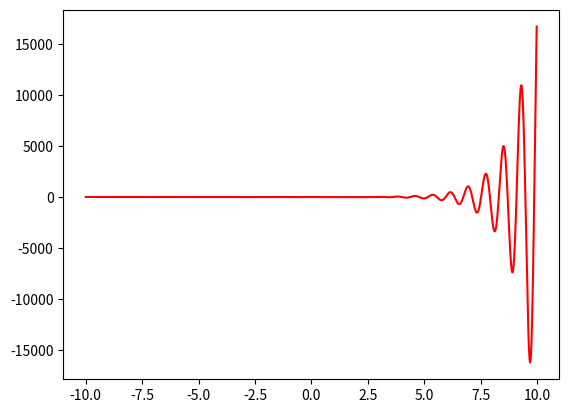

Python code for this plot:
import numpy as np
import matplotlib.pyplot as plt

def x(t):
      return np.exp(t)*np.cos(8*t-200)



t=np.arange(-10,10,0.01)
plt.plot(t,x(t),'r-')
plt.show()